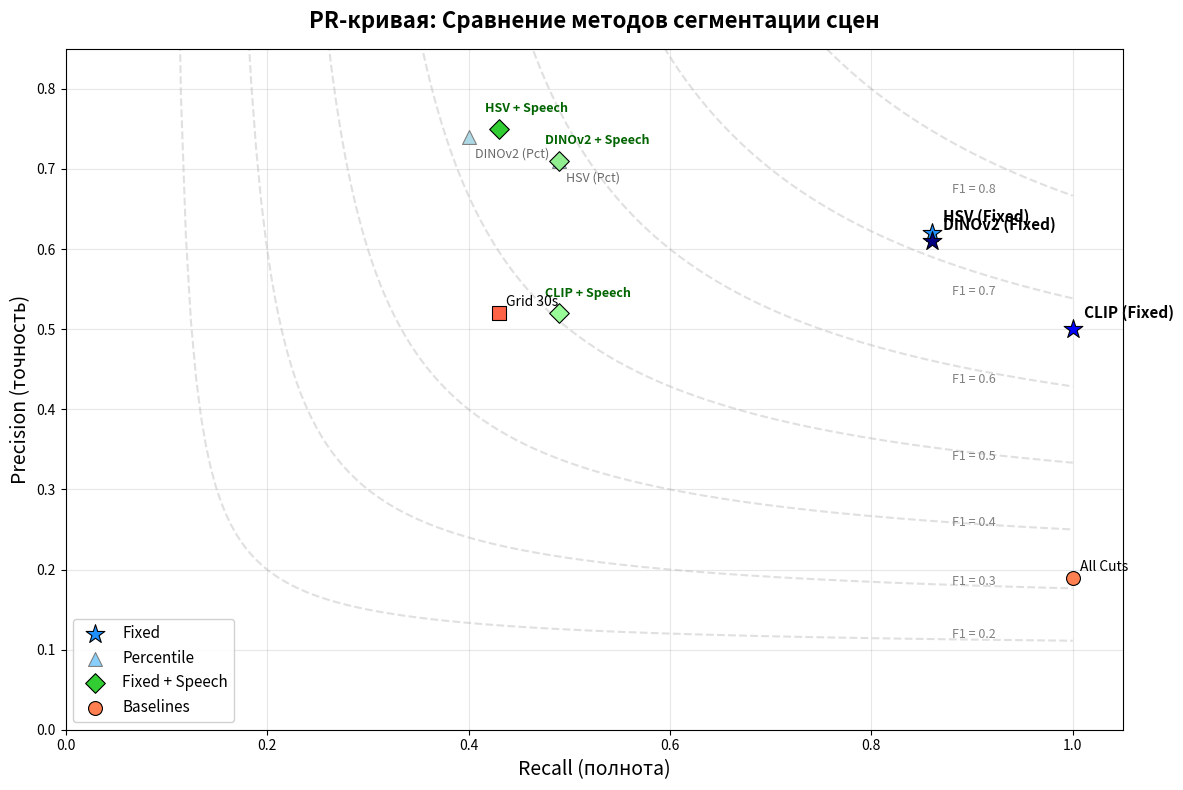

Write Python code to recreate this figure.
import matplotlib.pyplot as plt
import numpy as np

# --- 1. ФИКСИРОВАННЫЕ МЕТОДЫ (Fixed) ---
our_methods_fixed = {
    "HSV (Fixed)": {"p": 0.62, "r": 0.86, "color": "dodgerblue"},
    "CLIP (Fixed)": {"p": 0.50, "r": 1.00, "color": "blue"},
    "DINOv2 (Fixed)": {"p": 0.61, "r": 0.86, "color": "navy"},
}

# --- 2. ПЕРЦЕНТИЛЬНЫЕ МЕТОДЫ (Percentile) ---
our_methods_pct = {
    "HSV (Pct)": {"p": 0.71, "r": 0.49, "color": "lightskyblue"},
    "CLIP (Pct)": {"p": 0.91, "r": 0.29, "color": "skyblue"},
    "DINOv2 (Pct)": {"p": 0.74, "r": 0.40, "color": "lightblue"},
}

# --- 3. МЕТОДЫ С РЕЧЕВЫМ ФИЛЬТРОМ (Speech) ---
our_methods_speech = {
    "HSV + Speech": {"p": 0.75, "r": 0.43, "color": "limegreen"},
    "DINOv2 + Speech": {"p": 0.71, "r": 0.49, "color": "lightgreen"},
    "CLIP + Speech": {"p": 0.52, "r": 0.49, "color": "palegreen"},
}

# --- 4. БАЗОВЫЕ ЛИНИИ (Baselines) ---
baselines = {
    "All Cuts": {"p": 0.19, "r": 1.00, "marker": "o", "color": "coral"},
    "Grid 30s": {"p": 0.52, "r": 0.43, "marker": "s", "color": "tomato"},
}


def plot_pr_curve():
    fig, ax = plt.subplots(figsize=(12, 8))

    # Рисуем изолинии F1
    r_vals = np.linspace(0.01, 1.0, 200)
    f1_levels = [0.2, 0.3, 0.4, 0.5, 0.6, 0.7, 0.8]

    for f1 in f1_levels:
        p_vals = (f1 * r_vals) / (2 * r_vals - f1)
        p_vals[p_vals < 0] = np.nan
        ax.plot(r_vals, p_vals, color='lightgray', linestyle='--', alpha=0.7, zorder=1)

        idx = np.where((r_vals > 0.85) & (p_vals > 0.05))[0]
        if len(idx) > 0:
            ax.text(0.88, p_vals[idx[-1]], f'F1 = {f1}', color='gray', fontsize=9, verticalalignment='bottom')

    # 1. Fixed (Звезды)
    for name, data in our_methods_fixed.items():
        ax.scatter(data['r'], data['p'], color=data['color'], s=200, marker='*',
                   edgecolor='black', linewidth=0.8, zorder=5,
                   label='Fixed' if name == "HSV (Fixed)" else "")
        ax.annotate(name, (data['r'], data['p']), xytext=(8, 8), textcoords='offset points',
                    fontsize=11, fontweight='bold', color='black', zorder=6)

    # 2. Percentile (Треугольники)
    for name, data in our_methods_pct.items():
        ax.scatter(data['r'], data['p'], color=data['color'], s=100, marker='^',
                   edgecolor='gray', linewidth=0.8, zorder=4,
                   label='Percentile' if name == "HSV (Pct)" else "")
        ax.annotate(name, (data['r'], data['p']), xytext=(5, -15), textcoords='offset points',
                    fontsize=9, color='dimgray', zorder=6)

    # 3. Speech (Ромбы)
    for name, data in our_methods_speech.items():
        ax.scatter(data['r'], data['p'], color=data['color'], s=100, marker='D',
                   edgecolor='black', linewidth=0.8, zorder=4,
                   label='Fixed + Speech' if name == "HSV + Speech" else "")
        ax.annotate(name, (data['r'], data['p']), xytext=(-10, 12), textcoords='offset points',
                    fontsize=9, fontweight='bold', color='darkgreen', zorder=6)

    # 4. Baselines (Квадраты и круги)
    for name, data in baselines.items():
        ax.scatter(data['r'], data['p'], color=data['color'], s=100, marker=data['marker'],
                   edgecolor='black', linewidth=0.8, zorder=3,
                   label='Baselines' if name == "All Cuts" else "")
        ax.annotate(name, (data['r'], data['p']), xytext=(5, 5), textcoords='offset points',
                    fontsize=10, color='black', zorder=6)

    ax.set_xlim(0.0, 1.05)
    ax.set_ylim(0.0, 0.85)
    ax.set_xlabel('Recall (полнота)', fontsize=14)
    ax.set_ylabel('Precision (точность)', fontsize=14)
    ax.set_title('PR-кривая: Сравнение методов сегментации сцен', fontsize=16, fontweight='bold', pad=15)
    ax.grid(True, alpha=0.3, zorder=0)

    handles, labels = ax.get_legend_handles_labels()
    by_label = dict(zip(labels, handles))
    ax.legend(by_label.values(), by_label.keys(), loc='lower left', fontsize=11, framealpha=0.9)

    plt.tight_layout()
    plt.savefig("pr_curve_comparison.png", dpi=300)
    print("График сохранен: pr_curve_comparison.png")
    plt.show()


if __name__ == "__main__":
    plot_pr_curve()
